Run: headless pygame with SDL's dummy video driver; simulated clock (each Clock.tick advances the game by its frame time, no real sleeping); random seed 0; keys injected as events and as key.get_pressed() state; mouse plan: one left click at the window centre at the start of phase 2, then a move to the lower-right quarter at the start of phase 3.
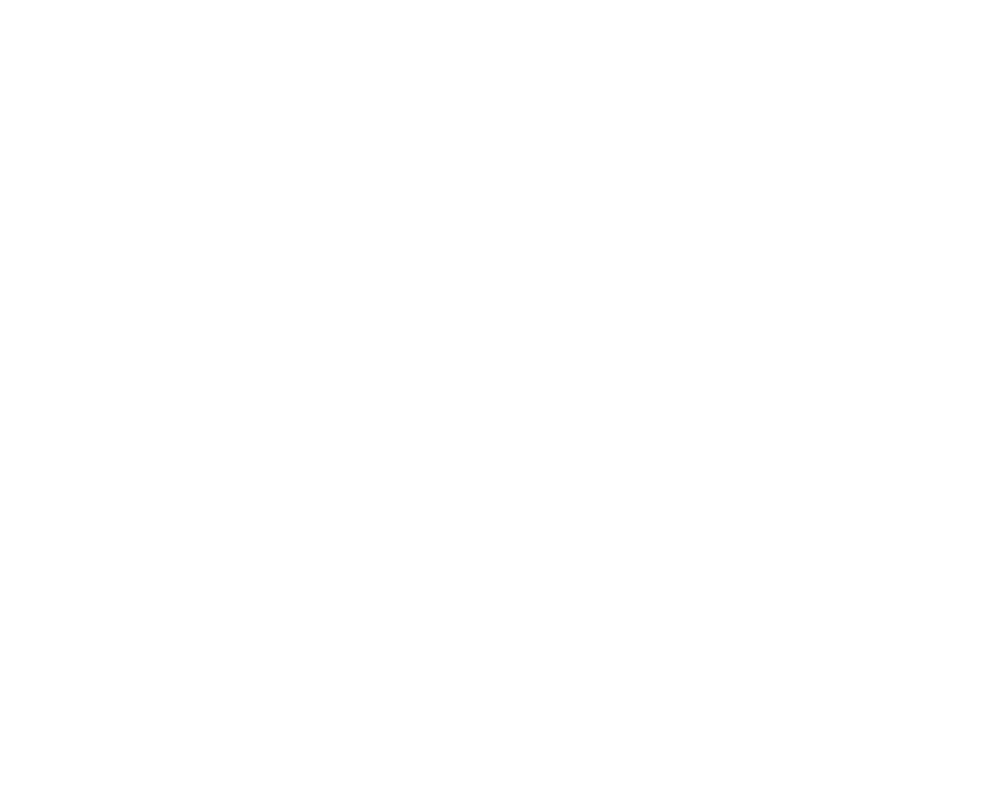
Frame 1 of 4 · flips 1–60 · no input
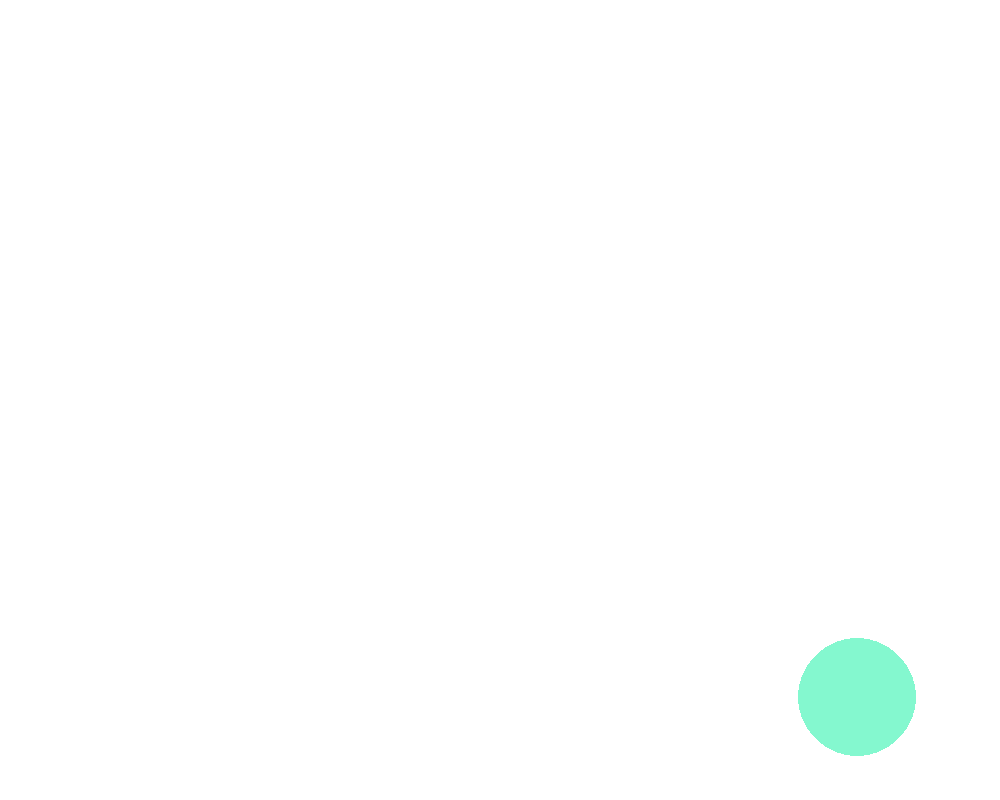
Frame 2 of 4 · flips 61–180 · clicked the window centre · tapped SPACE, RETURN · held RIGHT (→), D
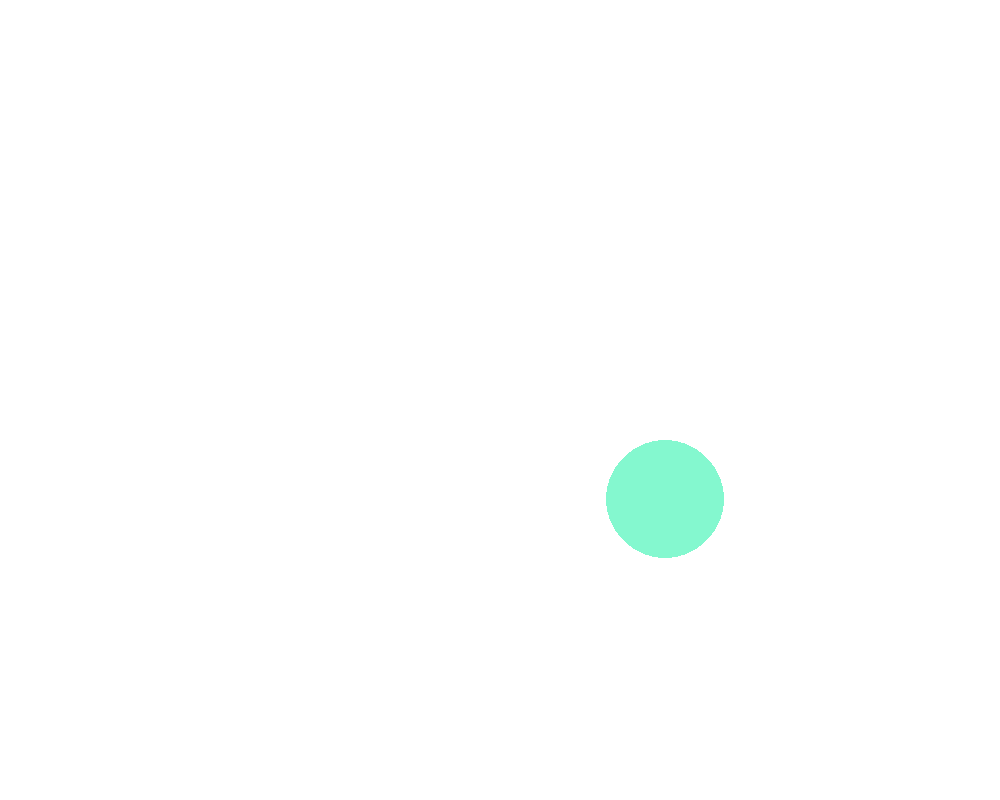
Frame 3 of 4 · flips 181–300 · moved the mouse to the lower-right quarter · held DOWN (↓), S
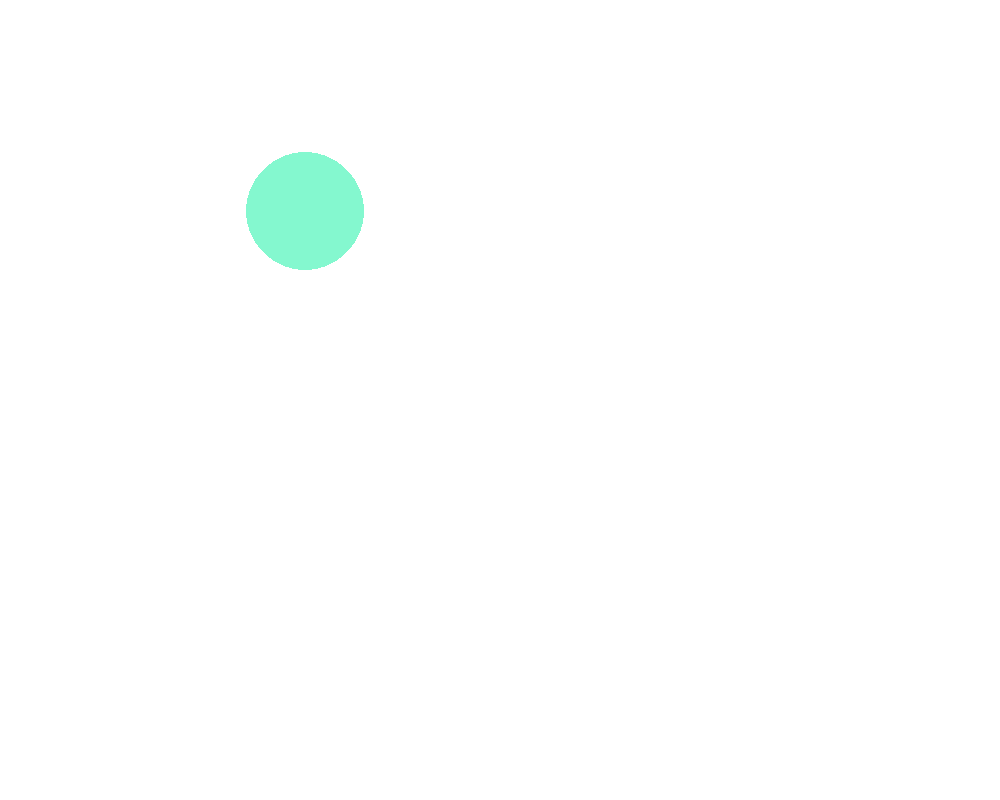
Frame 4 of 4 · flips 301–420 · held LEFT (←), A, UP (↑), W

The pygame program that drew these frames:

from enum import Enum, unique
from math import sqrt
from random import randint

import pygame


@unique
class Color(Enum):
    """ colour"""

    RED = (255, 0, 0)
    GREEN = (0, 255, 0)
    BLUE = (0, 0, 255)
    BLACK = (0, 0, 0)
    WHITE = (255, 255, 255)
    GRAY = (242, 242, 242)

    @staticmethod
    def random_color():
        r = randint(0, 255)
        g = randint(0, 255)
        b = randint(0, 255)
        return r, g, b


class Ball(object):
    """Ball"""

    def __init__(self, x, y, radius, sx, sy, color=Color.RED):
        self.x = x
        self.y = y
        self.radius = radius
        self.sx = sx
        self.sy = sy
        self.color = color
        self.alive = True

    def move(self, screen):
        self.x += self.sx
        self.y += self.sy
        if self.x - self.radius <= 0 or \
                self.x + self.radius >= screen.get_width():
            self.sx = -self.sx
        if self.y - self.radius <= 0 or \
                self.y + self.radius >= screen.get_height():
            self.sy = -self.sy

    def eat(self, other):
        if self.alive and other.alive and self != other:
            dx, dy = self.x - other.x, self.y - other.y
            distance = sqrt(dx ** 2 + dy ** 2)
            if distance < self.radius + other.radius \
                    and self.radius > other.radius:
                other.alive = False
                self.radius = self.radius + int(other.radius * 0.146)

    def draw(self, screen):
        pygame.draw.circle(screen, self.color,
                           (self.x, self.y), self.radius, 0)


def main():
    # for listing all balls
    balls = []
    # intial pygame settings
    pygame.init()
    # Window Size
    screen = pygame.display.set_mode((1000, 800))
    # Title for the frame
    pygame.display.set_caption('Big eats small')
    running = True
    while running:
        for event in pygame.event.get():
            if event.type == pygame.QUIT:
                running = False
            # mouse click event
            if event.type == pygame.MOUSEBUTTONDOWN and event.button == 1:
                # mouse position
                x, y = event.pos
                radius = randint(10, 100)
                sx, sy = randint(-10, 10), randint(-10, 10)
                color = Color.random_color()
                # create a ball with the random size and color
                ball = Ball(x, y, radius, sx, sy, color)
                # push the ball into the list
                balls.append(ball)
        screen.fill((255, 255, 255))
        # display all balls in the screen, which are not eated
        for ball in balls:
            if ball.alive:
                ball.draw(screen)
            else:
                balls.remove(ball)
        pygame.display.flip()
        # reflash the screen with 50 ms
        pygame.time.delay(50)
        for ball in balls:
            ball.move(screen)
            # whether eat other balls

            for other in balls:
                ball.eat(other)


if __name__ == '__main__':
    main()
